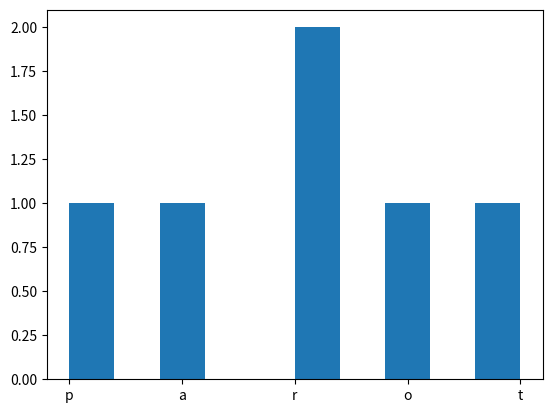

Recreate this plot in Python.
#!/usr/bin/env python3
# -*- coding: utf-8 -*-
"""
Created on Wed Sep 16 00:55:44 2020

[redacted]
"""

import numpy as np
from matplotlib import pyplot as plt
#from histogram import Histogram, plothist

def inverse_dic(d):
    
    inverse = dict()
    for key in d:
         valor = d[key]
         if valor not in inverse:
             inverse.__setitem__(valor, key)
         else:
             inverse[valor] += ' ' + key
                              
    return inverse

x = ['p', 'a', 'r', 'r', 'o', 't']

dict01 = {'a':1, 'p':1, 'r':2, 'o':1, 't':1 }
print(dict01)
print("--------------------------")
dict02 = inverse_dic(dict01)
print(dict02)

plt.hist(x, bins=10)
plt.show()